Labelled photos from "images", an image-classification folder in BeObm/PlantGraphNet. The possible labels are: amm, calluna, empetrum, grass, lichens, myrica, non-vegetation, rosa rugosa, salix, trees.

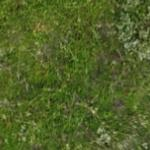
Label: empetrum

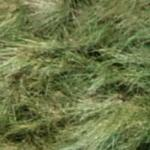
Label: amm

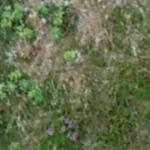
Label: rosa rugosa

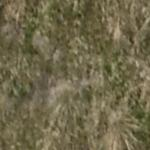
Label: grass

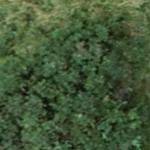
Label: trees

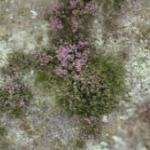
Label: calluna
